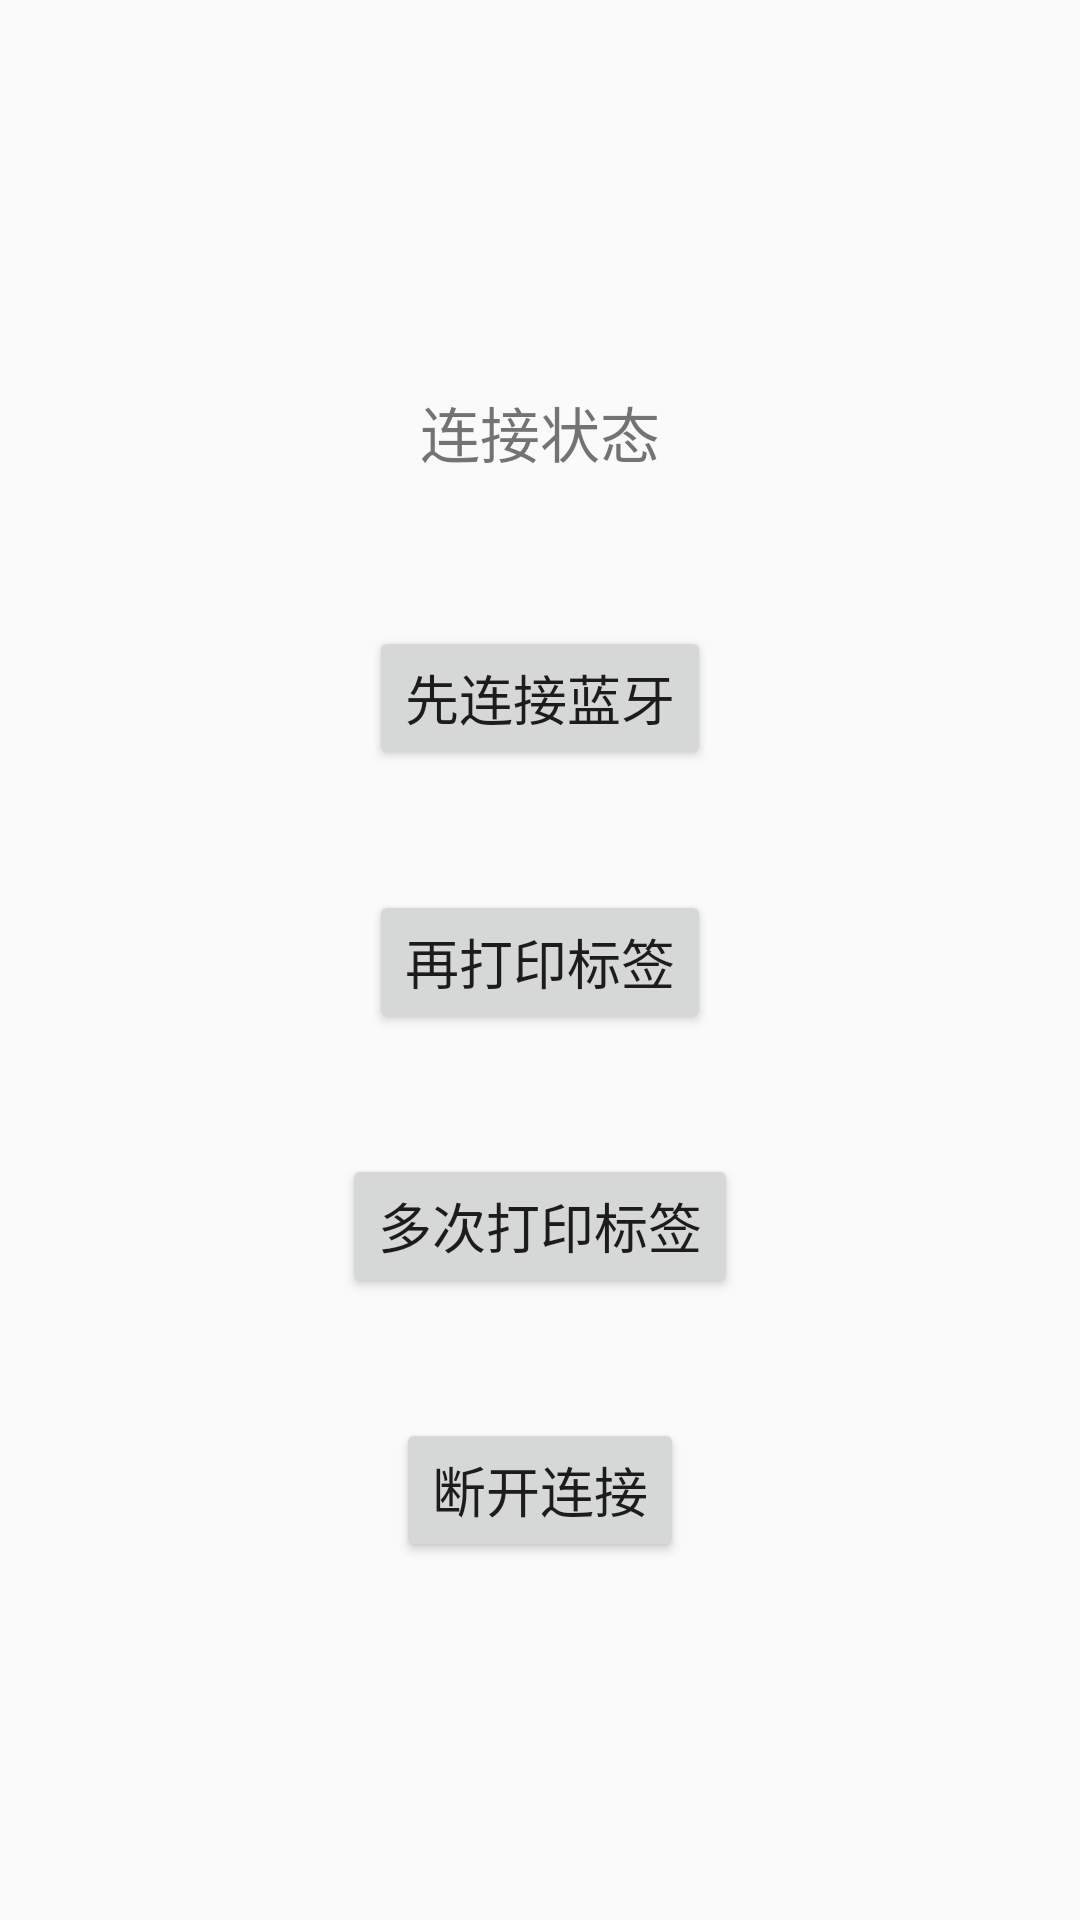

Here is an Android app screen rendered from its layout file. Give the layout XML and the strings, colors and styles it references.
<!-- AndroidManifest.xml: application theme AppTheme -->
<!-- res/layout/activity_main.xml -->
<?xml version="1.0" encoding="utf-8"?>
<LinearLayout xmlns:android="http://schemas.android.com/apk/res/android"
    xmlns:tools="http://schemas.android.com/tools"
    android:layout_width="match_parent"
    android:layout_height="match_parent"
    android:gravity="center"
    android:orientation="vertical"
    tools:context="com.yechaoa.printertest.MainActivity">

    <TextView
        android:id="@+id/tv_state"
        android:layout_width="match_parent"
        android:layout_height="wrap_content"
        android:layout_margin="30dp"
        android:gravity="center"
        android:text="连接状态"
        android:textSize="20sp" />

    <Button
        android:layout_width="wrap_content"
        android:layout_height="wrap_content"
        android:layout_margin="20dp"
        android:onClick="btnConnect"
        android:text="先连接蓝牙"
        android:textSize="18sp" />

    <Button
        android:layout_width="wrap_content"
        android:layout_height="wrap_content"
        android:layout_margin="20dp"
        android:onClick="btnPrint"
        android:text="再打印标签"
        android:textSize="18sp" />

    <Button
        android:layout_width="wrap_content"
        android:layout_height="wrap_content"
        android:layout_margin="20dp"
        android:onClick="btnPrint3"
        android:text="多次打印标签"
        android:textSize="18sp" />

    <Button
        android:layout_width="wrap_content"
        android:layout_height="wrap_content"
        android:layout_margin="20dp"
        android:onClick="btnDisConn"
        android:text="断开连接"
        android:textSize="18sp" />

</LinearLayout>
<!-- resources referenced by this layout -->
<resources>
  <style name="AppTheme" parent="Theme.AppCompat.Light.DarkActionBar">
          
          <item name="colorPrimary">@color/colorPrimary</item>
          <item name="colorPrimaryDark">@color/colorPrimaryDark</item>
          <item name="colorAccent">@color/colorAccent</item>
      </style>
  <color name="colorPrimary">#3F51B5</color>
  <color name="colorPrimaryDark">#303F9F</color>
  <color name="colorAccent">#FF4081</color>
</resources>
